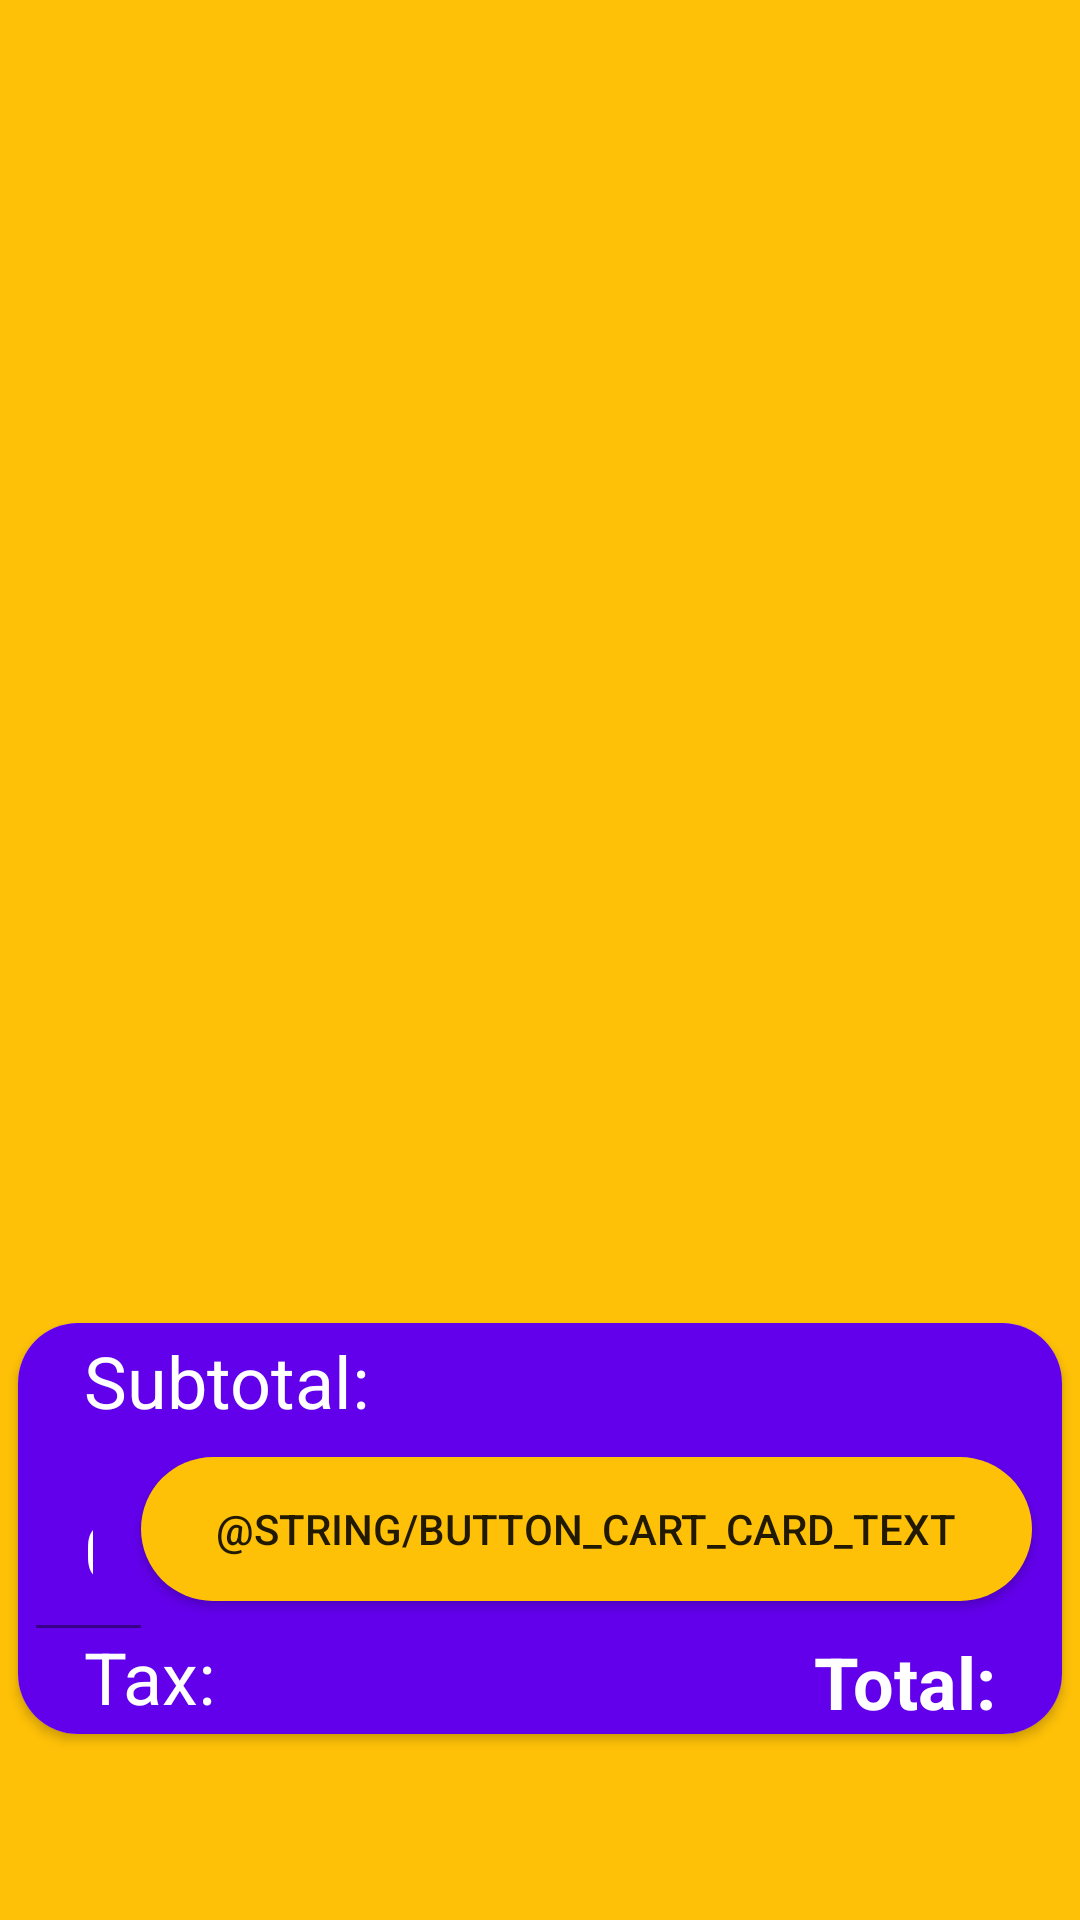

Here is an Android app screen rendered from its layout file. Give the layout XML and the strings, colors and styles it references.
<!-- AndroidManifest.xml: application theme Theme.CheckcoutCalculator -->
<!-- res/layout/fragment_cart.xml -->
<?xml version="1.0" encoding="utf-8"?>
<androidx.constraintlayout.widget.ConstraintLayout xmlns:android="http://schemas.android.com/apk/res/android"
    xmlns:app="http://schemas.android.com/apk/res-auto"
    xmlns:tools="http://schemas.android.com/tools"
    android:layout_width="match_parent"
    android:layout_height="match_parent"
    android:background="@color/generalBackground"
    tools:context=".view.CartFragment">

    <androidx.recyclerview.widget.RecyclerView
        android:id="@+id/recyclerView_cart"
        android:layout_width="0dp"
        android:layout_height="0dp"
        android:elevation="0dp"
        app:layout_constraintBottom_toTopOf="@+id/cardview_cart_row_checkout"
        app:layout_constraintEnd_toEndOf="parent"
        app:layout_constraintStart_toStartOf="parent"
        app:layout_constraintTop_toTopOf="parent" />

    <androidx.cardview.widget.CardView
        android:id="@+id/cardview_cart_row_checkout"
        android:layout_width="0dp"
        android:layout_height="wrap_content"
        android:layout_marginStart="6dp"
        android:layout_marginEnd="6dp"
        android:layout_marginBottom="62dp"
        android:background="@color/generalBackground"
        app:cardCornerRadius="20dp"
        app:layout_constraintBottom_toBottomOf="parent"
        app:layout_constraintEnd_toEndOf="parent"
        app:layout_constraintStart_toStartOf="parent">

        <androidx.constraintlayout.widget.ConstraintLayout
            android:layout_width="match_parent"
            android:layout_height="match_parent"
            android:background="#6200EB">

            <androidx.constraintlayout.widget.ConstraintLayout
                android:id="@+id/constraintLayout"
                android:layout_width="match_parent"
                android:layout_height="wrap_content"
                app:layout_constraintTop_toBottomOf="@+id/constraintLayout3"
                tools:layout_editor_absoluteX="0dp">

                <TextView
                    android:id="@+id/textView_cart_card_total"
                    android:layout_width="wrap_content"
                    android:layout_height="wrap_content"
                    android:layout_marginEnd="22dp"
                    android:inputType="number"
                    android:text="@string/textView_cart_card_total_text"
                    android:textColor="@color/white"
                    android:textSize="24sp"
                    android:textStyle="bold"
                    app:layout_constraintBottom_toBottomOf="parent"
                    app:layout_constraintEnd_toEndOf="parent"
                    app:layout_constraintTop_toTopOf="parent" />

                <TextView
                    android:id="@+id/textView_cart_card_tax"
                    android:layout_width="wrap_content"
                    android:layout_height="wrap_content"
                    android:layout_marginStart="22dp"
                    android:layout_marginBottom="3dp"
                    android:text="@string/textView_cart_card_tax_text"
                    android:textColor="@color/white"
                    android:textSize="24sp"
                    app:layout_constraintBottom_toBottomOf="parent"
                    app:layout_constraintStart_toStartOf="parent"
                    app:layout_constraintTop_toTopOf="parent" />
            </androidx.constraintlayout.widget.ConstraintLayout>

            <androidx.constraintlayout.widget.ConstraintLayout
                android:id="@+id/constraintLayout2"
                android:layout_width="match_parent"
                android:layout_height="wrap_content"
                app:layout_constraintTop_toTopOf="parent">

                <TextView
                    android:id="@+id/textView_cart_card_subtotal"
                    android:layout_width="wrap_content"
                    android:layout_height="wrap_content"
                    android:layout_marginStart="22dp"
                    android:layout_marginTop="3dp"
                    android:layout_weight="1"
                    android:text="@string/textview_cart_card_subtotal_text"
                    android:textColor="@color/white"
                    android:textSize="24sp"
                    app:layout_constraintStart_toStartOf="parent"
                    app:layout_constraintTop_toTopOf="parent" />

            </androidx.constraintlayout.widget.ConstraintLayout>

            <androidx.constraintlayout.widget.ConstraintLayout
                android:id="@+id/constraintLayout3"
                android:layout_width="match_parent"
                android:layout_height="0dp"
                app:layout_constraintTop_toBottomOf="@+id/constraintLayout2"
                tools:layout_editor_absoluteX="0dp">

                <androidx.appcompat.widget.AppCompatButton
                    android:id="@+id/button_cart_card"
                    android:layout_width="wrap_content"
                    android:layout_height="wrap_content"
                    android:layout_marginRight="10dp"
                    android:background="@drawable/round_corner_row_button"
                    android:text="@string/button_cart_card_text"
                    app:layout_constraintBottom_toBottomOf="parent"
                    app:layout_constraintEnd_toEndOf="parent"
                    app:layout_constraintTop_toTopOf="parent" />

                <com.google.android.material.textfield.TextInputLayout
                    android:id="@+id/textInputLayout_cart_card"
                    android:layout_width="0dp"
                    android:layout_height="wrap_content"
                    android:layout_marginLeft="6dp"
                    android:textColorHint="@color/white"
                    app:hintTextColor="@color/white"
                    app:layout_constraintBottom_toBottomOf="parent"
                    app:layout_constraintEnd_toStartOf="@+id/button_cart_card"
                    app:layout_constraintStart_toStartOf="parent"
                    app:layout_constraintTop_toTopOf="parent">

                    <com.google.android.material.textfield.TextInputEditText
                        android:id="@+id/textInputEditText_cart_card"
                        android:layout_width="match_parent"
                        android:layout_height="wrap_content"
                        android:layout_marginTop="0dp"
                        android:background="#6200EC"
                        android:gravity="start"
                        android:hint="@string/textInputLayout_cart_card_text"
                        android:inputType="number"
                        android:text="0"
                        android:textColor="@color/white"
                        android:textColorHint="#ffffff"
                        android:textSize="24sp" />

                </com.google.android.material.textfield.TextInputLayout>
            </androidx.constraintlayout.widget.ConstraintLayout>
        </androidx.constraintlayout.widget.ConstraintLayout>

    </androidx.cardview.widget.CardView>
</androidx.constraintlayout.widget.ConstraintLayout>
<!-- resources referenced by this layout -->
<resources>
  <color name="generalBackground">#FFC107</color>
  <color name="white">#FFFFFFFF</color>
  <!-- drawable round_corner_row_button (drawable) -->
  <?xml version="1.0" encoding="utf-8"?>
  <shape xmlns:android="http://schemas.android.com/apk/res/android"
      android:shape="rectangle">
  
      <corners android:radius="50dp"/>
  
      <solid android:color="@color/generalBackground"/>
      <padding
          android:bottom="10dp"
          android:left="25dp"
          android:right="25dp"
          android:top="10dp"/>
  
  </shape>
  <string name="textInputLayout_cart_card_text">Discount(%off):</string>
  <string name="textView_cart_card_tax_text">Tax:</string>
  <string name="textView_cart_card_total_text">Total:</string>
  <string name="textview_cart_card_subtotal_text">Subtotal:</string>
  <style name="Theme.CheckcoutCalculator" parent="Theme.MaterialComponents.DayNight.DarkActionBar">
          
          <item name="colorPrimary">@color/purple_500</item>
          <item name="colorPrimaryVariant">@color/purple_700</item>
          <item name="colorOnPrimary">@color/white</item>
          
          <item name="colorSecondary">@color/teal_200</item>
          <item name="colorSecondaryVariant">@color/teal_700</item>
          <item name="colorOnSecondary">@color/black</item>
          
          <item name="android:statusBarColor">?attr/colorPrimaryVariant</item>
          
      </style>
  <color name="purple_500">#FF6200EE</color>
  <color name="purple_700">#FF3700B3</color>
  <color name="teal_200">#FF03DAC5</color>
  <color name="teal_700">#FF018786</color>
  <color name="black">#FF000000</color>
</resources>
